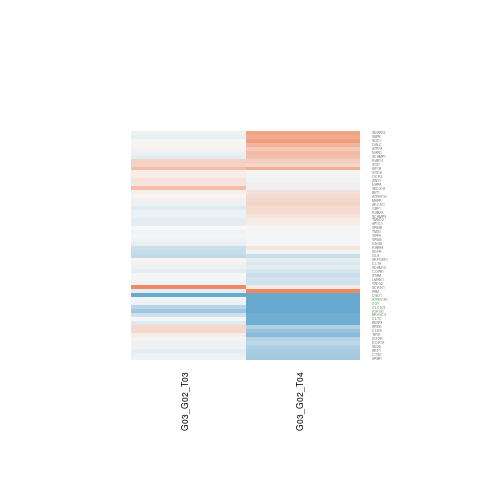

The data file committed next to this chart (first rows):
G03_G02_T03.gene.id, G03_G02_T03.ENSEMBL, G03_G02_T03.ENTREZID, G03_G02_T03.SYMBOL, G03_G02_T03.logFC, G03_G02_T03.AveExpr, G03_G02_T03.t, G03_G02_T03.P.Value, G03_G02_T03.adj.P.Val, G03_G02_T03.B, G03_G02_T04.gene.id, G03_G02_T04.ENSEMBL, G03_G02_T04.ENTREZID, G03_G02_T04.SYMBOL, G03_G02_T04.logFC, G03_G02_T04.AveExpr, G03_G02_T04.t, G03_G02_T04.P.Value, G03_G02_T04.adj.P.Val, G03_G02_T04.B
ENSG00000003056, ENSG00000003056, 4074, M6PR, 0.07874, 7.994, 0.4598, 0.6537, 0.9999, -6.541, ENSG00000003056, ENSG00000003056, 4074, M6PR, 0.2882, 7.994, 1.68, 0.1183, 0.3001, -5.646
ENSG00000047315, ENSG00000047249, 51606, ATP6V1H, 0.02421, 7.691, 0.1766, 0.8627, 0.9999, -6.635, ENSG00000047315, ENSG00000047249, 51606, ATP6V1H, 0.2369, 7.691, 1.728, 0.1092, 0.2869, -5.575
ENSG00000054611, ENSG00000054523, 23095, KIF1B, 0.5167, 4.598, 2.455, 0.02997, 0.7744, -3.928, ENSG00000054611, ENSG00000054523, 23095, KIF1B, 0.6656, 4.598, 3.172, 0.00788, 0.08293, -2.954
ENSG00000055070, ENSG00000054983, 2581, GALC, 0.03607, 7.777, 0.1666, 0.8704, 0.9999, -6.637, ENSG00000055070, ENSG00000054983, 2581, GALC, 0.587, 7.777, 2.712, 0.01861, 0.121, -3.925
ENSG00000066855, ENSG00000066777, 10565, ARFGEF1, 0.04674, 3.225, 0.2169, 0.8319, 0.9999, -6.305, ENSG00000066855, ENSG00000066777, 10565, ARFGEF1, -0.1313, 3.225, -0.5618, 0.5844, 0.7493, -6.437
ENSG00000074755, ENSG00000074695, 3998, LMAN1, -0.02605, 7.122, -0.2329, 0.8197, 0.9999, -6.626, ENSG00000074755, ENSG00000074695, 3998, LMAN1, -0.2661, 7.122, -2.364, 0.03544, 0.1617, -4.539
ENSG00000076641, ENSG00000076554, 7163, TPD52, -0.06461, 7.784, -0.3371, 0.7417, 0.9999, -6.592, ENSG00000076641, ENSG00000076554, 7163, TPD52, -0.2772, 7.784, -1.443, 0.1742, 0.3742, -5.975
ENSG00000080007, ENSG00000079950, 8417, STX7, 0.326, -0.4942, 0.409, 0.6896, 0.9999, -5.466, ENSG00000080007, ENSG00000079950, 8417, STX7, 0.2782, -0.4942, 0.3163, 0.7571, 0.8672, -5.724
ENSG00000083168, ENSG00000083097, 23033, DOP1A, -0.05814, 8.418, -0.3603, 0.7248, 0.9999, -6.584, ENSG00000083168, ENSG00000083097, 23033, DOP1A, -0.4065, 8.418, -2.518, 0.02669, 0.1422, -4.273
ENSG00000085415, ENSG00000085365, 9522, SCAMP1, -0.1519, 7.036, -0.7499, 0.4675, 0.9999, -6.36, ENSG00000085415, ENSG00000085365, 9522, SCAMP1, 0.495, 7.036, 2.432, 0.03129, 0.1527, -4.421
ENSG00000086712, ENSG00000086598, 10959, TMED2, -0.1362, 6.534, -0.785, 0.4474, 0.9999, -6.335, ENSG00000086712, ENSG00000086598, 10959, TMED2, 0.124, 6.534, 0.7022, 0.4957, 0.6855, -6.734
ENSG00000087008, ENSG00000086827, 9183, ZW10, 0.2015, 3.213, 0.8954, 0.3879, 0.9999, -5.794, ENSG00000087008, ENSG00000086827, 9183, ZW10, -0.05115, 3.213, -0.2407, 0.8138, 0.9008, -6.572
ENSG00000087502, ENSG00000087460, 2778, GNAS, -0.1069, 5.822, -0.4964, 0.6284, 0.9999, -6.526, ENSG00000087502, ENSG00000087460, 2778, GNAS, -0.0189, 5.822, -0.08432, 0.9342, 0.9651, -6.969
ENSG00000092841, ENSG00000092531, 8773, SNAP23, -0.05388, 7.858, -0.2457, 0.81, 0.9999, -6.619, ENSG00000092841, ENSG00000092531, 8773, SNAP23, 0.7538, 7.858, 3.44, 0.00477, 0.0679, -2.582
ENSG00000095319, ENSG00000095139, 372, ARCN1, -0.0734, 8.065, -0.4436, 0.6651, 0.9999, -6.549, ENSG00000095319, ENSG00000095139, 372, ARCN1, 0.3187, 8.065, 1.925, 0.07783, 0.2404, -5.274
ENSG00000102531, ENSG00000102393, 2717, GLA, -0.3912, 7.059, -1.257, 0.2324, 0.9999, -5.863, ENSG00000102531, ENSG00000102393, 2717, GLA, -0.3344, 7.059, -1.065, 0.3073, 0.5207, -6.418
ENSG00000102886, ENSG00000102805, 1203, CLN5, 0.2939, -0.1015, 0.6184, 0.5477, 0.9999, -5.342, ENSG00000102886, ENSG00000102805, 1203, CLN5, -0.6291, -0.1015, -1.361, 0.198, 0.4033, -5.003
ENSG00000104442, ENSG00000104388, 5862, RAB2A, -0.08018, 5.704, -0.5416, 0.5978, 0.9999, -6.486, ENSG00000104442, ENSG00000104388, 5862, RAB2A, 0.2435, 5.704, 1.615, 0.1319, 0.3192, -5.711
ENSG00000105443, ENSG00000105402, 8775, NAPA, 0.1921, 4.697, 1.349, 0.2019, 0.9999, -5.597, ENSG00000105443, ENSG00000105402, 8775, NAPA, 0.09807, 4.697, 0.7091, 0.4916, 0.683, -6.612
ENSG00000105875, ENSG00000105829, 10282, BET1, 0.08907, 4.234, 0.4346, 0.6714, 0.9999, -6.398, ENSG00000105875, ENSG00000105829, 10282, BET1, 0.2091, 4.234, 0.979, 0.3465, 0.5579, -6.318
ENSG00000106733, ENSG00000106636, 10652, YKT6, 0.09819, 3.692, 0.4534, 0.6582, 0.9999, -6.233, ENSG00000106733, ENSG00000106636, 10652, YKT6, -0.7441, 3.692, -3.472, 0.004496, 0.0666, -2.261
ENSG00000107951, ENSG00000107862, 8729, GBF1, -0.1658, 5.621, -1.004, 0.335, 0.9999, -6.137, ENSG00000107951, ENSG00000107862, 8729, GBF1, 0.2697, 5.621, 1.56, 0.1443, 0.335, -5.774
ENSG00000109686, ENSG00000109572, 1182, CLCN3, -0.4269, -1.154, -0.4213, 0.6808, 0.9999, -5.371, ENSG00000109686, ENSG00000109572, 1182, CLCN3, -1.327, -1.154, -1.151, 0.2716, 0.4863, -5.051
ENSG00000110002, ENSG00000109861, 1075, CTSC, -0.08172, 2.589, -0.2033, 0.8423, 0.9999, -5.948, ENSG00000110002, ENSG00000109861, 1075, CTSC, -0.5592, 2.589, -1.57, 0.1419, 0.3317, -5.25
ENSG00000116191, ENSG00000116039, 525, ATP6V1B1, -0.03327, 4.129, -0.1021, 0.9203, 0.9999, -6.482, ENSG00000116191, ENSG00000116039, 525, ATP6V1B1, -1.493, 4.129, -4.199, 0.001187, 0.03868, -0.9773
ENSG00000116685, ENSG00000116521, 10067, SCAMP3, -0.07558, 4.846, -0.4072, 0.6909, 0.9999, -6.472, ENSG00000116685, ENSG00000116521, 10067, SCAMP3, 0.1917, 4.846, 1.019, 0.3279, 0.5406, -6.368
ENSG00000119537, ENSG00000119396, 51552, RAB14, 0.3484, 6.247, 2.226, 0.04552, 0.9401, -4.442, ENSG00000119537, ENSG00000119396, 51552, RAB14, 0.3895, 6.247, 2.477, 0.02879, 0.1476, -4.338
ENSG00000119682, ENSG00000119541, 9525, VPS4B, -0.007119, 6.735, -0.05597, 0.9563, 0.9999, -6.654, ENSG00000119682, ENSG00000119541, 9525, VPS4B, 0.02095, 6.735, 0.1631, 0.8731, 0.9338, -6.988
ENSG00000122406, ENSG00000122126, 4952, OCRL, 0.1038, 10.75, 0.7434, 0.4713, 0.9999, -6.347, ENSG00000122406, ENSG00000122126, 4952, OCRL, -0.04927, 10.75, -0.3532, 0.73, 0.8509, -6.925
ENSG00000122884, ENSG00000122705, 1211, CLTA, 0.06412, 4.782, 0.3404, 0.7393, 0.9999, -6.547, ENSG00000122884, ENSG00000122705, 1211, CLTA, -0.1963, 4.782, -0.9491, 0.361, 0.5713, -6.406
ENSG00000123297, ENSG00000123096, 8082, SSPN, -0.1015, 4.69, -0.3693, 0.7182, 0.9999, -6.49, ENSG00000123297, ENSG00000123096, 8082, SSPN, 0.6765, 4.69, 2.369, 0.03513, 0.1614, -4.413
ENSG00000123965, ENSG00000123595, 9367, RAB9A, -0.2963, -0.1723, -0.4353, 0.671, 0.9999, -5.543, ENSG00000123965, ENSG00000123595, 9367, RAB9A, 0.1658, -0.1723, 0.2116, 0.8359, 0.9121, -5.807
ENSG00000124357, ENSG00000124222, 8675, STX16, 0.09868, 5.3, 0.4937, 0.6303, 0.9999, -6.463, ENSG00000124357, ENSG00000124222, 8675, STX16, 0.01716, 5.3, 0.08588, 0.933, 0.9643, -6.943
ENSG00000126246, ENSG00000125991, 51614, ERGIC3, -0.2948, 4.483, -1.156, 0.2696, 0.9999, -5.871, ENSG00000126246, ENSG00000125991, 51614, ERGIC3, -0.9289, 4.483, -3.404, 0.005103, 0.06993, -2.493
ENSG00000129317, ENSG00000129083, 1315, COPB1, -0.1253, 5.67, -0.7197, 0.4853, 0.9999, -6.358, ENSG00000129317, ENSG00000129083, 1315, COPB1, -0.2331, 5.67, -1.325, 0.2093, 0.4164, -6.094
ENSG00000133030, ENSG00000132842, 8546, AP3B1, -0.05925, 7.207, -0.3549, 0.7287, 0.9999, -6.588, ENSG00000133030, ENSG00000132842, 8546, AP3B1, -0.5821, 7.207, -3.464, 0.004566, 0.06714, -2.536
ENSG00000134440, ENSG00000134265, 8774, NAPG, -0.08324, 8.309, -0.2759, 0.7873, 0.9999, -6.612, ENSG00000134440, ENSG00000134265, 8774, NAPG, 0.5241, 8.309, 1.737, 0.1075, 0.2844, -5.563
ENSG00000136367, ENSG00000136193, 9805, SCRN1, 1.145, 0.2616, 2.039, 0.06368, 0.9999, -3.94, ENSG00000136367, ENSG00000136193, 9805, SCRN1, 0.1216, 0.2616, 0.2294, 0.8223, 0.9044, -5.9
ENSG00000136813, ENSG00000136631, 11311, VPS45, -0.05407, 7.081, -0.3618, 0.7236, 0.9999, -6.583, ENSG00000136813, ENSG00000136631, 11311, VPS45, -0.02403, 7.081, -0.1598, 0.8756, 0.9354, -6.989
ENSG00000136870, ENSG00000136738, 8027, STAM, -0.02412, 4.937, -0.1782, 0.8615, 0.9999, -6.577, ENSG00000136870, ENSG00000136738, 8027, STAM, -0.3263, 4.937, -2.303, 0.03965, 0.1692, -4.551
ENSG00000138029, ENSG00000137845, 102, ADAM10, -0.07183, 5.819, -0.5568, 0.5877, 0.9999, -6.475, ENSG00000138029, ENSG00000137845, 102, ADAM10, -0.1447, 5.819, -1.109, 0.2887, 0.5044, -6.355
ENSG00000138794, ENSG00000138674, 22872, SEC31A, 0.5176, 2.834, 1.985, 0.07009, 0.9999, -4.319, ENSG00000138794, ENSG00000138674, 22872, SEC31A, -0.07862, 2.834, -0.3347, 0.7435, 0.8583, -6.44
ENSG00000139117, ENSG00000138768, 8615, USO1, -1.195, 1.306, -1.993, 0.06911, 0.9999, -4.081, ENSG00000139117, ENSG00000138768, 8615, USO1, -1.074, 1.306, -1.959, 0.07331, 0.2337, -4.424
ENSG00000140262, ENSG00000139921, 81542, TMX1, -0.05265, 6.573, -0.4582, 0.6549, 0.9999, -6.547, ENSG00000140262, ENSG00000139921, 81542, TMX1, 0.02704, 6.573, 0.2328, 0.8197, 0.9028, -6.975
ENSG00000141506, ENSG00000141367, 1213, CLTC, -0.01736, 4.878, -0.05678, 0.9556, 0.9999, -6.547, ENSG00000141506, ENSG00000141367, 1213, CLTC, -0.9365, 4.878, -3.03, 0.01028, 0.09346, -3.24
ENSG00000142507, ENSG00000142168, 6647, SOD1, 0.02698, 5.863, 0.1105, 0.9138, 0.9999, -6.638, ENSG00000142507, ENSG00000142168, 6647, SOD1, 0.8119, 5.863, 3.279, 0.006451, 0.07662, -2.864
ENSG00000143952, ENSG00000143761, 375, ARF1, -0.1269, 5.167, -0.8737, 0.3991, 0.9999, -6.219, ENSG00000143952, ENSG00000143761, 375, ARF1, -0.5297, 5.167, -3.504, 0.004236, 0.0647, -2.392
ENSG00000145934, ENSG00000145730, 5066, PAM, -0.1261, -3.194, -0.06672, 0.9479, 0.9999, -5.096, ENSG00000145934, ENSG00000145730, 5066, PAM, 1.62, -3.194, 0.8749, 0.3985, 0.604, -5.055
ENSG00000147010, ENSG00000146648, 1956, EGFR, -0.338, 7.409, -2.138, 0.05341, 0.9999, -4.592, ENSG00000147010, ENSG00000146648, 1956, EGFR, -0.05007, 7.409, -0.3154, 0.7578, 0.8678, -6.951
ENSG00000152270, ENSG00000151914, 667, DST, -0.0712, 6.472, -0.2107, 0.8366, 0.9999, -6.632, ENSG00000152270, ENSG00000151914, 667, DST, -1.662, 6.472, -4.816, 0.0004005, 0.02533, -0.06038
ENSG00000163564, ENSG00000163399, 476, ATP1A1, -0.5912, 3.405, -3.01, 0.01067, 0.4576, -2.863, ENSG00000163564, ENSG00000163399, 476, ATP1A1, -1.367, 3.405, -5.98, 5.93768915578098e-05, 0.008776, 2.1
ENSG00000165506, ENSG00000165240, 538, ATP7A, 0.06797, 3.713, 0.2996, 0.7695, 0.9999, -6.344, ENSG00000165506, ENSG00000165240, 538, ATP7A, 0.4268, 3.713, 1.829, 0.09184, 0.262, -5.143
ENSG00000166925, ENSG00000166747, 164, AP1G1, -0.1272, 5.602, -0.4899, 0.6329, 0.9999, -6.479, ENSG00000166925, ENSG00000166747, 164, AP1G1, 0.07431, 5.602, 0.2883, 0.778, 0.8791, -6.924
ENSG00000176472, ENSG00000176171, 664, BNIP3, -0.1536, 0.4821, -0.3724, 0.716, 0.9999, -5.505, ENSG00000176472, ENSG00000176171, 664, BNIP3, -0.9298, 0.4821, -2.438, 0.03092, 0.1516, -3.548
ENSG00000178222, ENSG00000177879, 1176, AP3S1, 0.2929, -0.1291, 0.6184, 0.5477, 0.9999, -5.319, ENSG00000178222, ENSG00000177879, 1176, AP3S1, -0.4833, -0.1291, -1.071, 0.3047, 0.5195, -5.305
ENSG00000182054, ENSG00000181704, 286451, YIPF6, -0.02134, 4.843, -0.08965, 0.93, 0.9999, -6.434, ENSG00000182054, ENSG00000181704, 286451, YIPF6, -0.01158, 4.843, -0.05238, 0.9591, 0.9798, -6.864
ENSG00000197372, ENSG00000197081, 3482, IGF2R, 0.03297, 4.778, 0.1986, 0.8458, 0.9999, -6.541, ENSG00000197372, ENSG00000197081, 3482, IGF2R, -0.4705, 4.778, -2.752, 0.01729, 0.1166, -3.742
ENSG00000205707, ENSG00000205302, 6643, SNX2, -0.06829, 3.48, -0.2341, 0.8188, 0.9999, -6.292, ENSG00000205707, ENSG00000205302, 6643, SNX2, -0.4926, 3.48, -1.671, 0.1201, 0.3031, -5.327
